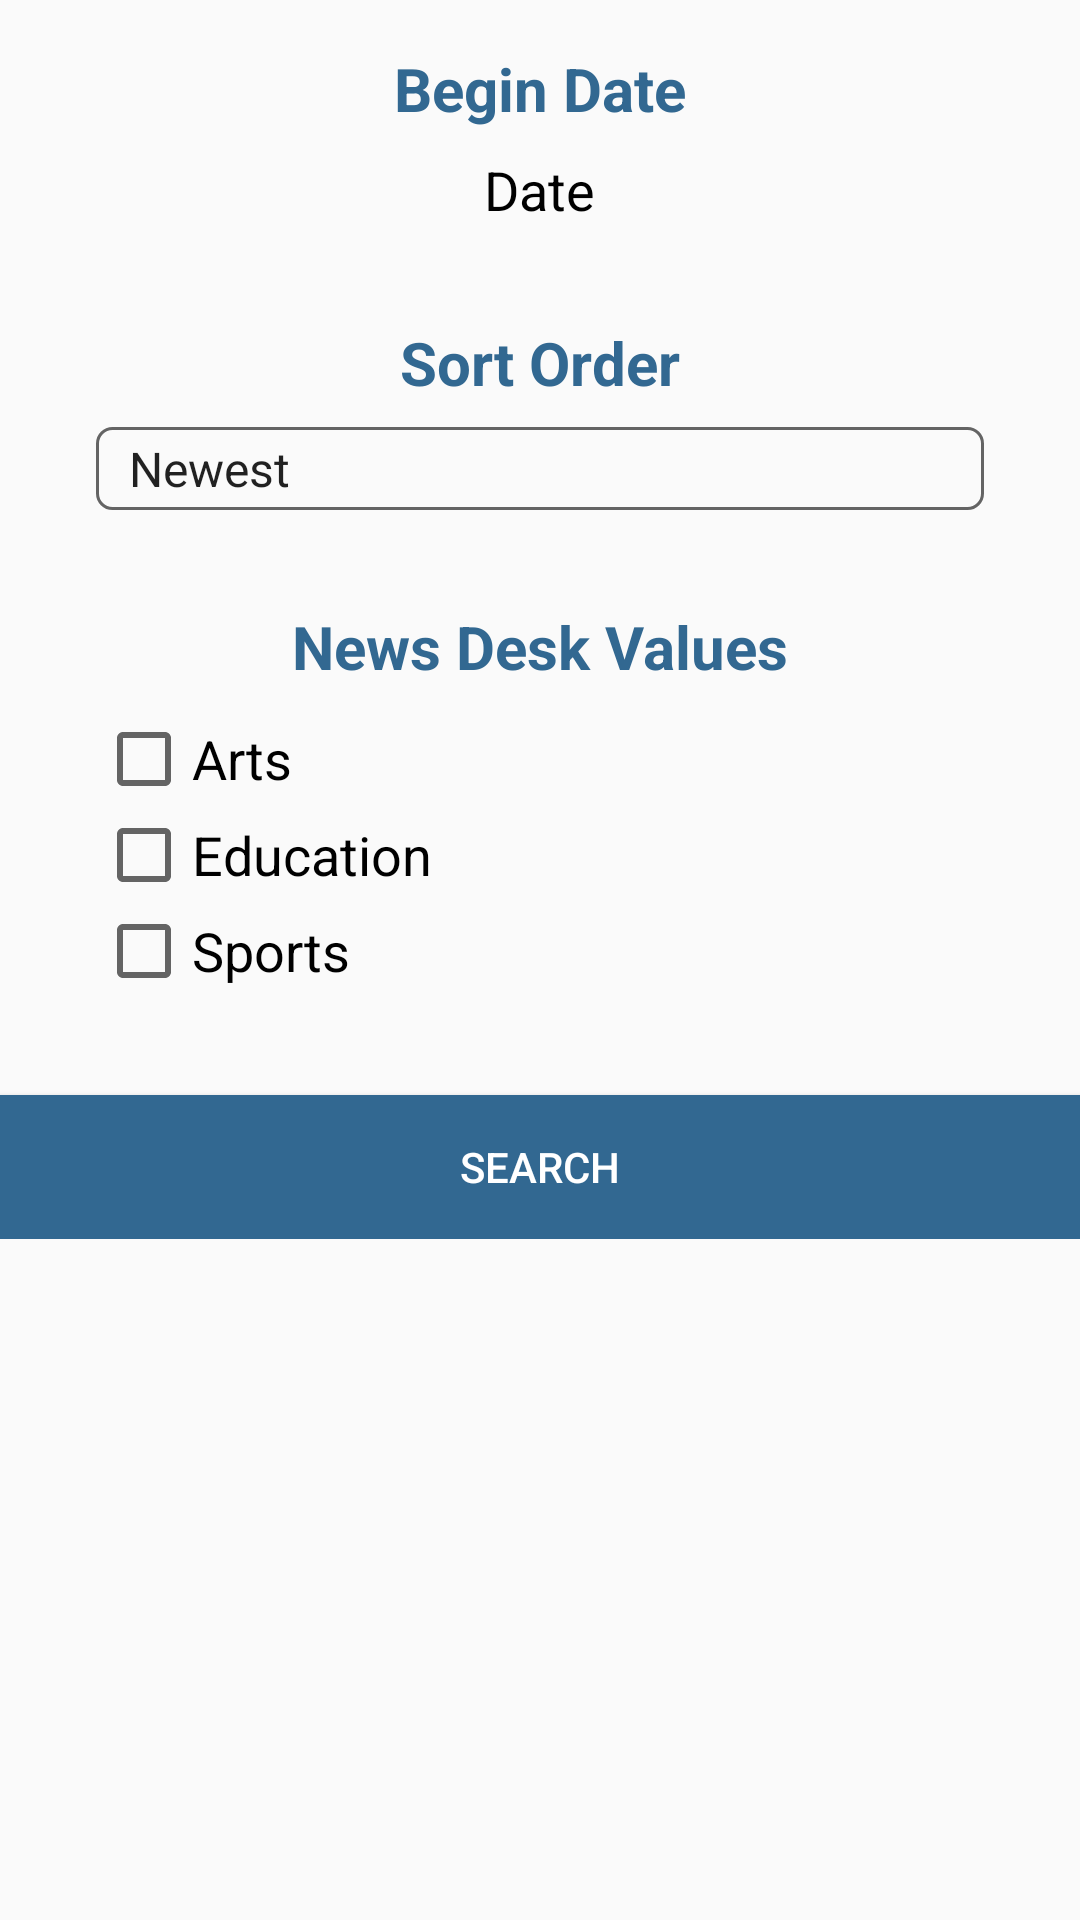

Reconstruct the res/layout file that produces this screen, plus the resources it refers to.
<!-- AndroidManifest.xml: application theme AppTheme -->
<!-- res/layout/fragment_dialog_filter.xml -->
<?xml version="1.0" encoding="utf-8"?>
<layout xmlns:android="http://schemas.android.com/apk/res/android">

    <data>

        <variable
            name="fragment"
            type="com.codepath.thenewyorktimes.fragments.FilterFragmentDialog" />
    </data>

    <RelativeLayout
        android:layout_width="match_parent"
        android:layout_height="wrap_content"
        android:orientation="vertical">

        <ScrollView
            android:layout_width="match_parent"
            android:layout_height="wrap_content">

            <LinearLayout
                android:layout_width="match_parent"
                android:layout_height="wrap_content"
                android:orientation="vertical">

                <TextView
                    android:layout_width="wrap_content"
                    android:layout_height="wrap_content"
                    android:layout_gravity="center_horizontal"
                    android:layout_marginBottom="8dp"
                    android:layout_marginTop="16dp"
                    android:text="Begin Date"
                    android:textColor="@color/colorPrimary"
                    android:textSize="20sp"
                    android:textStyle="bold" />

                <TextView
                    android:id="@+id/tvDate"
                    android:layout_width="wrap_content"
                    android:layout_height="wrap_content"
                    android:layout_gravity="center_horizontal"
                    android:text="Date"
                    android:textColor="@android:color/black"
                    android:textSize="18sp" />

                <TextView
                    android:layout_width="wrap_content"
                    android:layout_height="wrap_content"
                    android:layout_gravity="center_horizontal"
                    android:layout_marginBottom="8dp"
                    android:layout_marginTop="32dp"
                    android:text="Sort Order"
                    android:textColor="@color/colorPrimary"
                    android:textSize="20sp"
                    android:textStyle="bold" />

                <Spinner
                    android:id="@+id/spinner"
                    android:layout_width="match_parent"
                    android:layout_height="wrap_content"
                    android:layout_gravity="center_horizontal"
                    android:layout_marginEnd="32dp"
                    android:layout_marginLeft="32dp"
                    android:layout_marginRight="32dp"
                    android:layout_marginStart="32dp"
                    android:background="@drawable/bg_rounded_rectangle"
                    android:entries="@array/sort_array" />

                <TextView
                    android:layout_width="wrap_content"
                    android:layout_height="wrap_content"
                    android:layout_gravity="center_horizontal"
                    android:layout_marginBottom="8dp"
                    android:layout_marginTop="32dp"
                    android:text="News Desk Values"
                    android:textColor="@color/colorPrimary"
                    android:textSize="20sp"
                    android:textStyle="bold" />

                <CheckBox
                    android:id="@+id/arts"
                    android:layout_width="match_parent"
                    android:layout_height="wrap_content"
                    android:layout_gravity="center_horizontal"
                    android:layout_marginEnd="32dp"
                    android:layout_marginLeft="32dp"
                    android:layout_marginRight="32dp"
                    android:layout_marginStart="32dp"
                    android:text="Arts"
                    android:textSize="18sp" />

                <CheckBox
                    android:id="@+id/fashion"
                    android:layout_width="match_parent"
                    android:layout_height="wrap_content"
                    android:layout_gravity="center_horizontal"
                    android:layout_marginEnd="32dp"
                    android:layout_marginLeft="32dp"
                    android:layout_marginRight="32dp"
                    android:layout_marginStart="32dp"
                    android:text="Education"
                    android:textSize="18sp" />

                <CheckBox
                    android:id="@+id/sports"
                    android:layout_width="match_parent"
                    android:layout_height="wrap_content"
                    android:layout_gravity="center_horizontal"
                    android:layout_marginEnd="32dp"
                    android:layout_marginLeft="32dp"
                    android:layout_marginRight="32dp"
                    android:layout_marginStart="32dp"
                    android:text="Sports"
                    android:textSize="18sp" />

                <Button
                    android:id="@+id/save"
                    android:layout_width="match_parent"
                    android:layout_height="wrap_content"
                    android:layout_marginTop="32dp"
                    android:background="@color/colorPrimary"
                    android:text="Search"
                    android:textColor="@android:color/white" />
            </LinearLayout>
        </ScrollView>

    </RelativeLayout>

</layout>
<!-- resources referenced by this layout -->
<resources>
  <string-array name="sort_array">
          <item>Newest</item>
          <item>Oldest</item>
      </string-array>
  <color name="colorPrimary">#326891</color>
  <!-- drawable bg_rounded_rectangle (drawable) -->
  <?xml version="1.0" encoding="utf-8"?>
  <shape xmlns:android="http://schemas.android.com/apk/res/android">
      <solid android:color="@android:color/transparent" />
      <corners android:radius="5dp" />
      <stroke
          android:width="1dp"
          android:color="#99000000" />
      <padding
          android:bottom="3dp"
          android:left="3dp"
          android:right="3dp"
          android:top="3dp" />
  </shape>
  <style name="AppTheme" parent="Theme.AppCompat.Light.NoActionBar">
          
          <item name="colorPrimary">@android:color/white</item>
          <item name="colorPrimaryDark">@android:color/darker_gray</item>
          <item name="colorAccent">@color/colorAccent</item>
      </style>
  <color name="colorAccent">#326891</color>
</resources>
